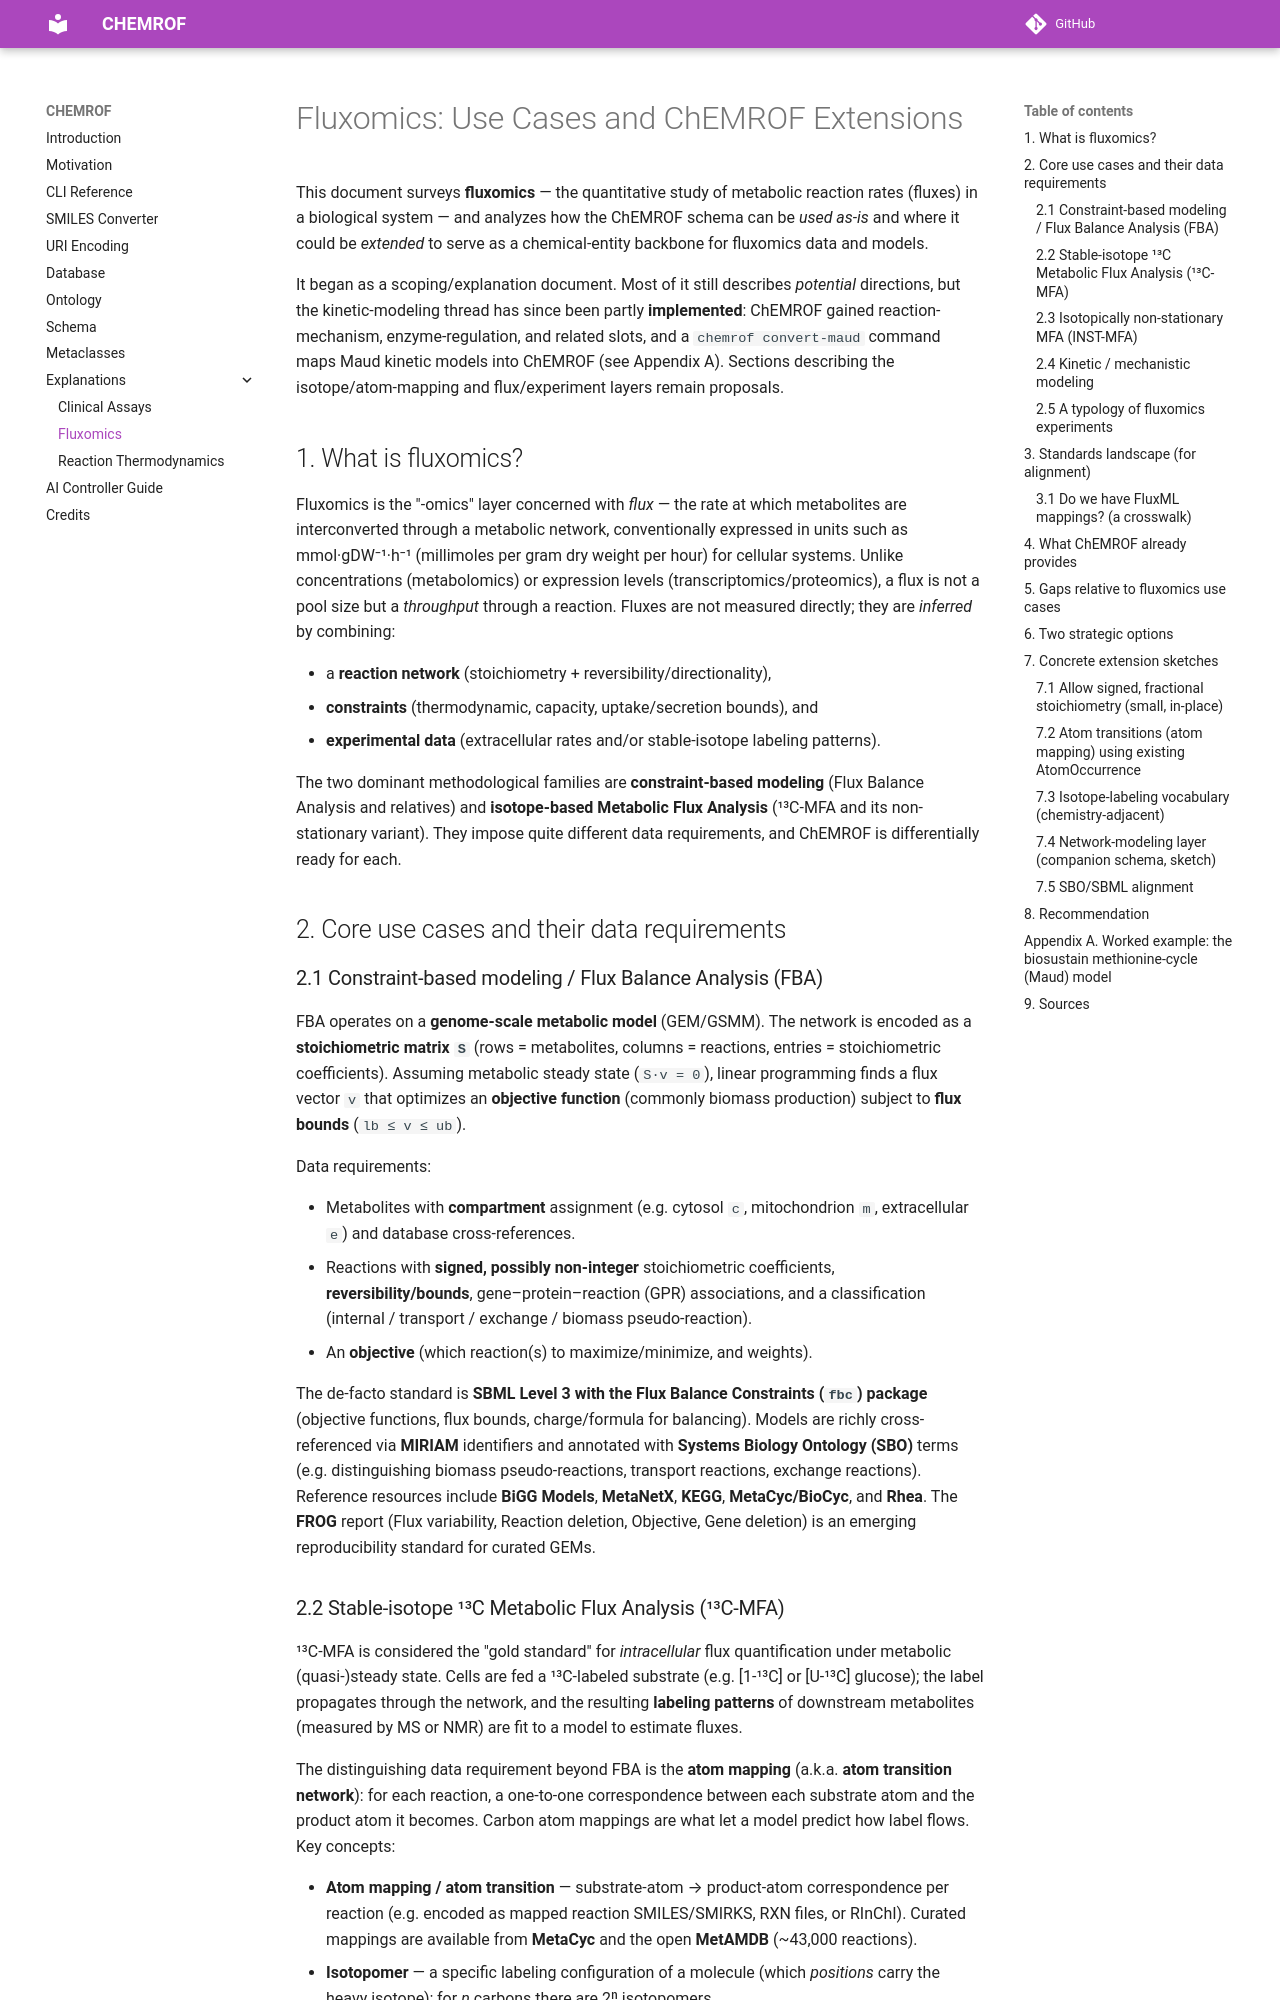

repository: chemkg/chemrof · page: explanations/fluxomics/index.html · generator: mkdocs

# Fluxomics: Use Cases and ChEMROF Extensions

This document surveys **fluxomics** — the quantitative study of metabolic
reaction rates (fluxes) in a biological system — and analyzes how the ChEMROF
schema can be *used as-is* and where it could be *extended* to serve as a
chemical-entity backbone for fluxomics data and models.

It began as a scoping/explanation document. Most of it still describes
*potential* directions, but the kinetic-modeling thread has since been partly
**implemented**: ChEMROF gained reaction-mechanism, enzyme-regulation, and
related slots, and a `chemrof convert-maud` command maps Maud kinetic models
into ChEMROF (see Appendix A). Sections describing the isotope/atom-mapping
and flux/experiment layers remain proposals.

## 1. What is fluxomics?

Fluxomics is the "-omics" layer concerned with *flux* — the rate at which
metabolites are interconverted through a metabolic network, conventionally
expressed in units such as mmol·gDW⁻¹·h⁻¹ (millimoles per gram dry weight per
hour) for cellular systems. Unlike concentrations (metabolomics) or expression
levels (transcriptomics/proteomics), a flux is not a pool size but a
*throughput* through a reaction. Fluxes are not measured directly; they are
*inferred* by combining:

- a **reaction network** (stoichiometry + reversibility/directionality),
- **constraints** (thermodynamic, capacity, uptake/secretion bounds), and
- **experimental data** (extracellular rates and/or stable-isotope labeling
  patterns).

The two dominant methodological families are **constraint-based modeling**
(Flux Balance Analysis and relatives) and **isotope-based Metabolic Flux
Analysis** (¹³C-MFA and its non-stationary variant). They impose quite
different data requirements, and ChEMROF is differentially ready for each.

## 2. Core use cases and their data requirements

### 2.1 Constraint-based modeling / Flux Balance Analysis (FBA)

FBA operates on a **genome-scale metabolic model** (GEM/GSMM). The network is
encoded as a **stoichiometric matrix `S`** (rows = metabolites, columns =
reactions, entries = stoichiometric coefficients). Assuming metabolic
steady state (`S·v = 0`), linear programming finds a flux vector `v` that
optimizes an **objective function** (commonly biomass production) subject to
**flux bounds** (`lb ≤ v ≤ ub`).

Data requirements:

- Metabolites with **compartment** assignment (e.g. cytosol `c`,
  mitochondrion `m`, extracellular `e`) and database cross-references.
- Reactions with **signed, possibly non-integer** stoichiometric coefficients,
  **reversibility/bounds**, gene–protein–reaction (GPR) associations, and a
  classification (internal / transport / exchange / biomass pseudo-reaction).
- An **objective** (which reaction(s) to maximize/minimize, and weights).

The de-facto standard is **SBML Level 3 with the Flux Balance Constraints
(`fbc`) package** (objective functions, flux bounds, charge/formula for
balancing). Models are richly cross-referenced via **MIRIAM** identifiers and
annotated with **Systems Biology Ontology (SBO)** terms (e.g. distinguishing
biomass pseudo-reactions, transport reactions, exchange reactions). Reference
resources include **BiGG Models**, **MetaNetX**, **KEGG**, **MetaCyc/BioCyc**,
and **Rhea**. The **FROG** report (Flux variability, Reaction deletion,
Objective, Gene deletion) is an emerging reproducibility standard for curated
GEMs.
